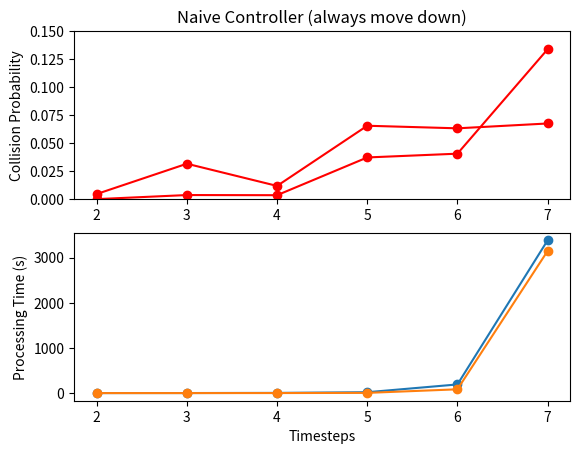

This chart was generated by the following Python code:
#!/usr/bin/env python

##
#
# Just a quick script to plot some stuff
#
##

import matplotlib.pyplot as plt

# our (threshold) controller
num_steps = [2,3,4,5,6,7]
total_time = [ 3.4, 4.2, 7.5, 22.5, 194.4, 3379.1 ]
collision_prob = [ 0.00456, 0.0316, 0.0117859, 0.065516, 0.0632168, 0.0675338 ]

plt.subplot(2, 1, 1)
plt.plot(num_steps, collision_prob, 'ro-')
plt.title("Our Controller")
plt.ylabel("Collision Probability")
plt.ylim(0,0.15)

plt.subplot(2, 1, 2)
plt.plot(num_steps, total_time, 'o-')
plt.ylabel("Processing Time (s)")
plt.xlabel("Timesteps")
plt.show()

# naive (always down) controller
n_num_steps = [2,3,4,5,6,7]
n_total_time = [3.25, 3.374, 3.88, 7.941, 86.7, 3144.14]
n_collision_prob = [0, 0.003636, 0.003506, 0.03721, 0.040573, 0.1338]

plt.subplot(2, 1, 1)
plt.plot(n_num_steps, n_collision_prob, 'ro-')
plt.title("Naive Controller (always move down)")
plt.ylabel("Collision Probability")
plt.ylim(0,0.15)

plt.subplot(2, 1, 2)
plt.plot(n_num_steps, n_total_time, 'o-')
plt.ylabel("Processing Time (s)")
plt.xlabel("Timesteps")

plt.show()

